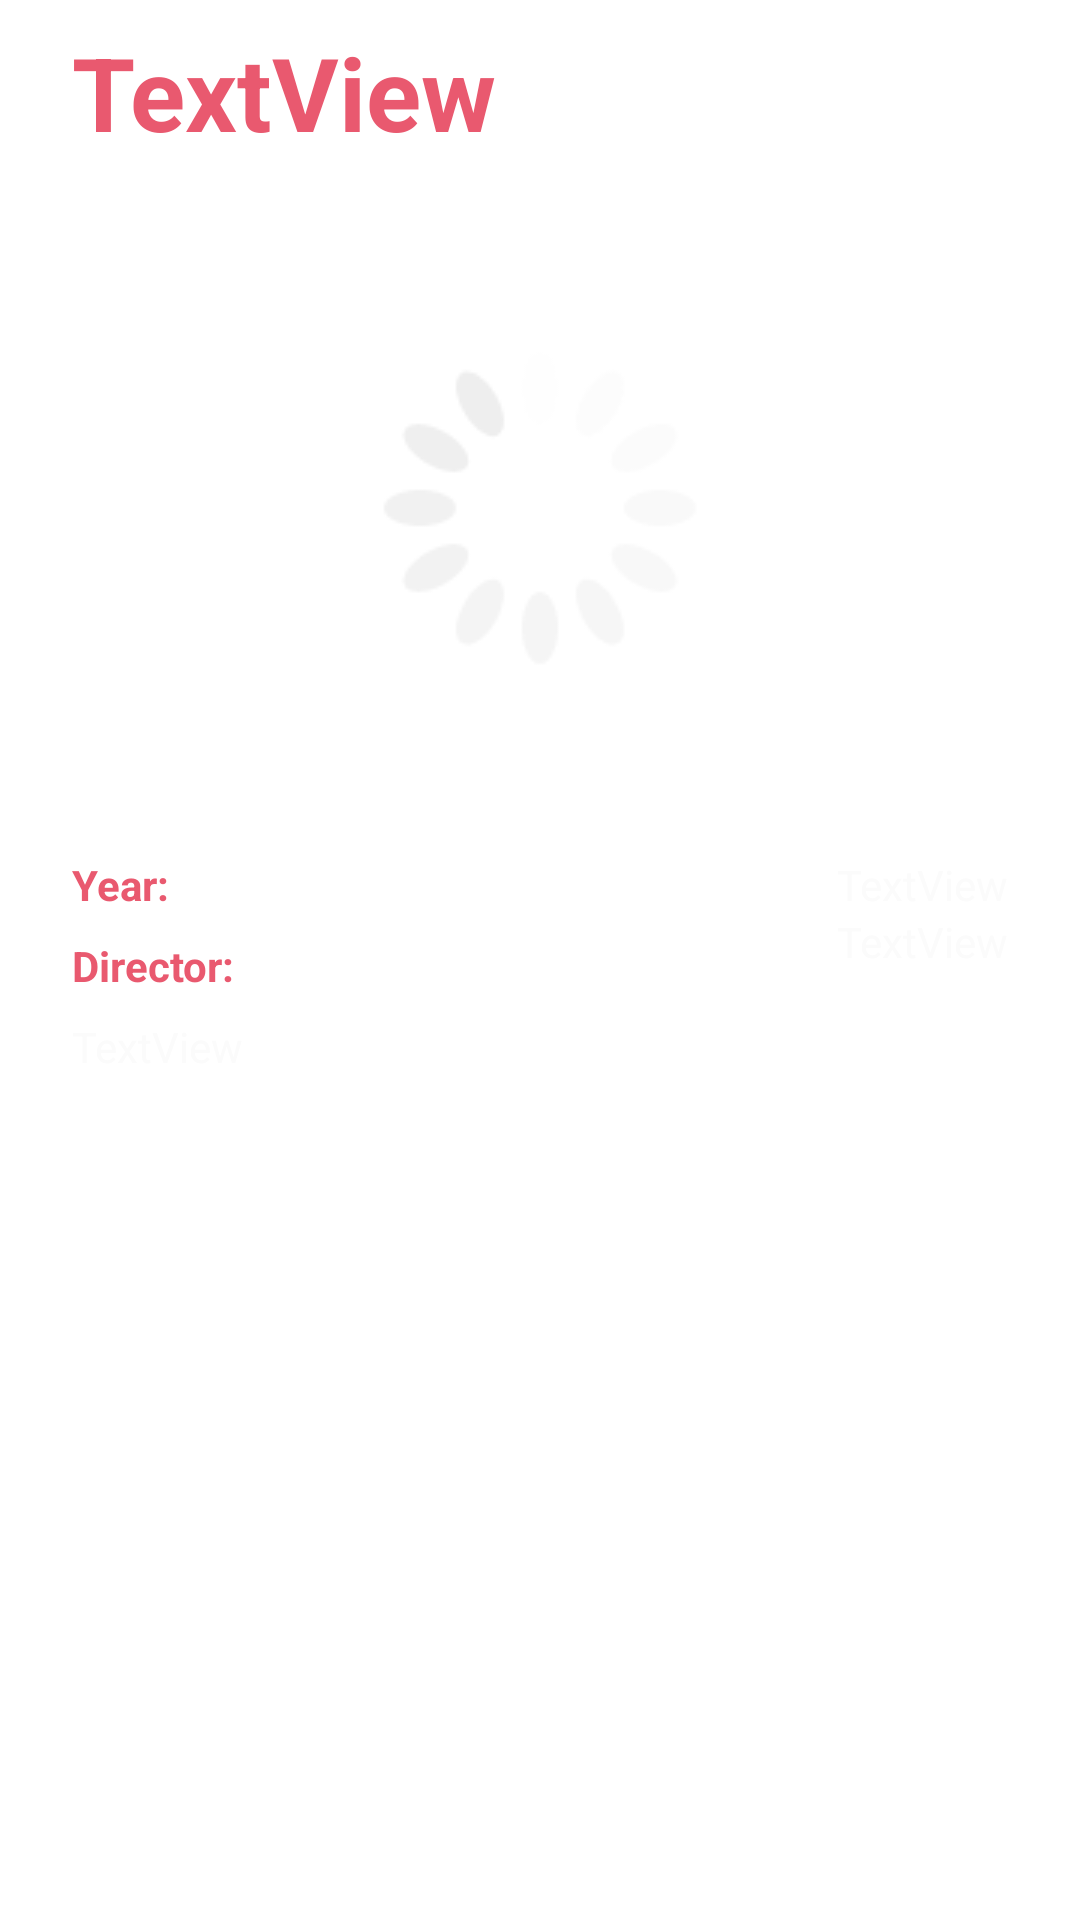

Android layout source for this screen:
<!-- AndroidManifest.xml: application theme Theme.MobileAppDev -->
<!-- res/layout/fragment_movie_detail.xml -->
<?xml version="1.0" encoding="utf-8"?>
<androidx.constraintlayout.widget.ConstraintLayout xmlns:android="http://schemas.android.com/apk/res/android"
    xmlns:app="http://schemas.android.com/apk/res-auto"
    xmlns:tools="http://schemas.android.com/tools"
    android:id="@+id/movieDetailWrapper"
    android:layout_width="match_parent"
    android:layout_height="match_parent"
    tools:context=".movie.MovieDetail">

    <ScrollView
        android:id="@+id/movieDetailScrollView"
        android:layout_width="match_parent"
        android:layout_height="match_parent">

        <androidx.constraintlayout.widget.ConstraintLayout
            android:id="@+id/movieDetailContainer"
            android:layout_width="match_parent"
            android:layout_height="wrap_content"
            android:layout_marginStart="24dp"
            android:layout_marginEnd="24dp">

            <ImageView
                android:id="@+id/movieImage"
                android:layout_width="wrap_content"
                android:layout_height="wrap_content"
                android:layout_marginTop="16dp"
                app:layout_constraintEnd_toEndOf="parent"
                app:layout_constraintStart_toStartOf="parent"
                app:layout_constraintTop_toBottomOf="@+id/movieDetailTitle"
                app:srcCompat="@drawable/spinner"
                tools:src="@tools:sample/avatars" />

            <TextView
                android:id="@+id/movieDetailTitle"
                android:layout_width="0dp"
                android:layout_height="wrap_content"
                android:layout_marginTop="8dp"
                android:text="TextView"
                android:textColor="@color/hw3"
                android:textSize="34sp"
                android:textStyle="bold"
                app:layout_constraintEnd_toEndOf="parent"
                app:layout_constraintStart_toStartOf="parent"
                app:layout_constraintTop_toTopOf="parent" />

            <TextView
                android:id="@+id/movieDetailYearLabel"
                android:layout_width="wrap_content"
                android:layout_height="wrap_content"
                android:layout_marginTop="16dp"
                android:text="@string/movie_detail_year_label"
                android:textColor="@color/hw3"
                android:textStyle="bold"
                app:layout_constraintStart_toStartOf="parent"
                app:layout_constraintTop_toBottomOf="@+id/movieImage" />

            <TextView
                android:id="@+id/movieDetailYear"
                android:layout_width="wrap_content"
                android:layout_height="wrap_content"
                android:text="TextView"
                android:textColor="@color/text_color"
                app:layout_constraintEnd_toEndOf="parent"
                app:layout_constraintTop_toTopOf="@+id/movieDetailYearLabel" />

            <TextView
                android:id="@+id/movieDetailDirectorLabel"
                android:layout_width="wrap_content"
                android:layout_height="wrap_content"
                android:layout_marginTop="8dp"
                android:text="@string/movie_detail_director_label"
                android:textColor="@color/hw3"
                android:textStyle="bold"
                app:layout_constraintStart_toStartOf="parent"
                app:layout_constraintTop_toBottomOf="@+id/movieDetailYearLabel" />

            <TextView
                android:id="@+id/movieDetailDirector"
                android:layout_width="wrap_content"
                android:layout_height="wrap_content"
                android:text="TextView"
                android:textColor="@color/text_color"
                app:layout_constraintEnd_toEndOf="parent"
                app:layout_constraintTop_toBottomOf="@+id/movieDetailYearLabel" />

            <TextView
                android:id="@+id/movieDetailDescription"
                android:layout_width="0dp"
                android:layout_height="wrap_content"
                android:layout_marginTop="8dp"
                android:text="TextView"
                android:textColor="@color/text_color"
                app:layout_constraintEnd_toEndOf="parent"
                app:layout_constraintStart_toStartOf="parent"
                app:layout_constraintTop_toBottomOf="@+id/movieDetailDirectorLabel" />
        </androidx.constraintlayout.widget.ConstraintLayout>
    </ScrollView>

</androidx.constraintlayout.widget.ConstraintLayout>
<!-- resources referenced by this layout -->
<resources>
  <color name="hw3">@color/red</color>
  <color name="text_color">#FBFBFB</color>
  <!-- drawable spinner: gif bitmap (drawable, 71053 bytes) -->
  <string name="movie_detail_director_label">Director: </string>
  <string name="movie_detail_year_label">Year: </string>
  <style name="Theme.MobileAppDev" parent="Theme.MaterialComponents.DayNight.DarkActionBar">
          
          <item name="colorPrimary">@color/gray_dark</item>
          <item name="colorPrimaryVariant">@color/gray_light</item>
          <item name="colorOnPrimary">@color/text_color</item>
          
  
  
  
          
          <item name="android:statusBarColor" tools:targetApi="l">?attr/colorPrimary</item>
          
      </style>
  <color name="red">#FFE9596F</color>
  <color name="gray_dark">#FF21252B</color>
  <color name="gray_light">#FF282C34</color>
</resources>
